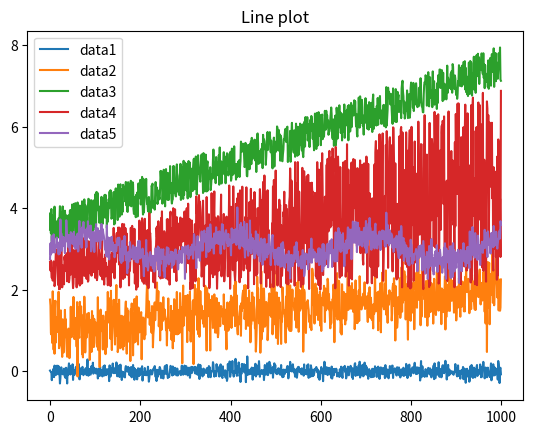
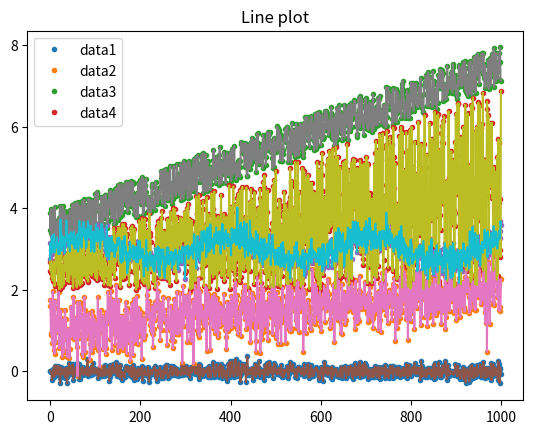
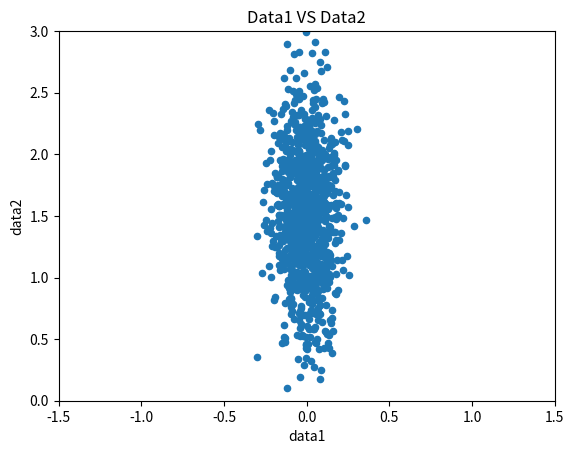
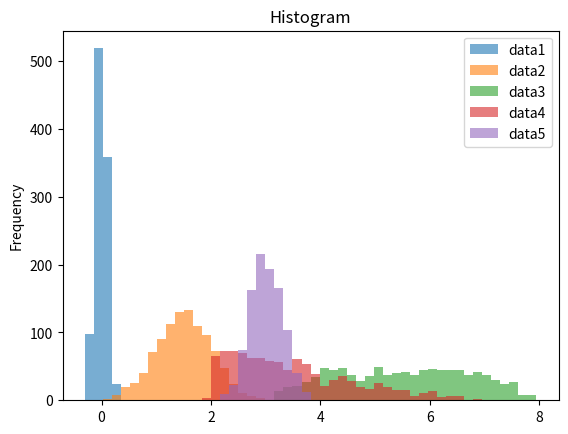
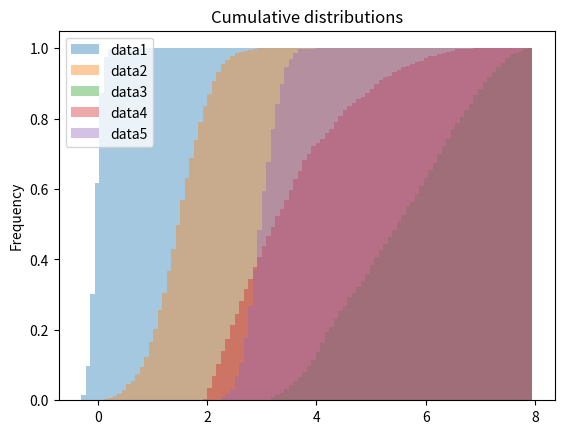
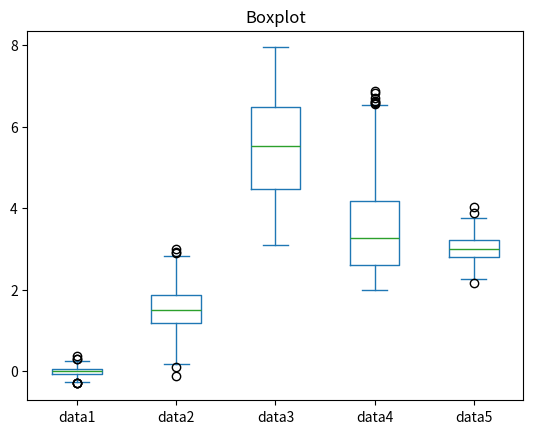
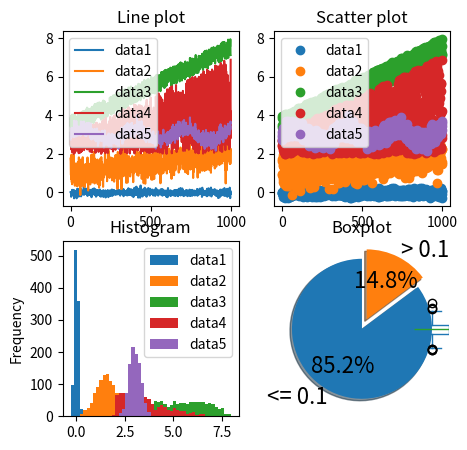
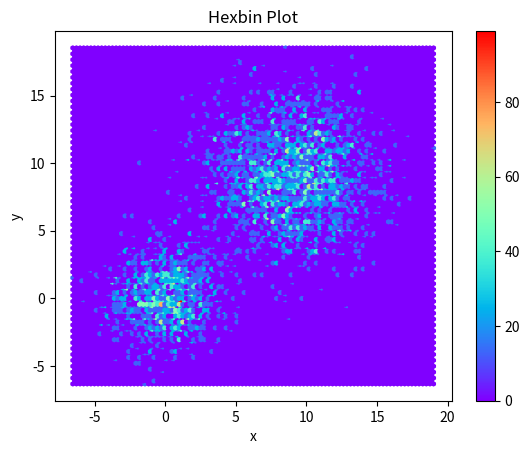

Generate these figures, in order, with matplotlib:
import numpy as np
import matplotlib.pyplot as plt
import pandas as pd


N = 1000
# generate N points gaussian distributed with std-deviation of 0.1
data1 = np.random.normal(0, 0.1, N)

# generate gaussian distributed and push all points linearly increasing from 0 to 1 
data2 = (np.random.normal(1, 0.4, N) + np.linspace(0, 1, N))

# generate uniformally distributed data, with uniformally increased by 2 and linearly increasing from 1 to 5
data3 = 2 + (np.random.random(N) + np.linspace(1, 5, N))

# 2 + generate uniformally distributed data scaling it with data points linearly increasing from 1 to 5
data4 = 2 + (np.random.random(N) * np.linspace(1, 5, N))

# gaussian distributed data increased with a sine data
data5 = (np.random.normal(3, 0.2, N) + 0.3 * np.sin(np.linspace(0, 20, N)))


# Create a data frame with data vertically stacked
data = np.vstack([data1, data2, data3, data4, data5])
data = data.transpose()
cols = ['data1', 'data2', 'data3', 'data4', 'data5']
df = pd.DataFrame(data, columns=cols)

# Plotting using dataframe:
df.plot(title='Line plot');
df.plot(style='.', title='Scatter Plot'); # Plot with dots

# Plot using matplotlib
from matplotlib import pyplot as plt
plt.plot(df)
plt.title('Line plot')
plt.legend(['data1', 'data2', 'data3', 'data4']);

# To see if there is correlation between 2 data points
df.plot(kind='scatter', x='data1', y='data2', xlim=(-1.5, 1.5), ylim=(0, 3), title='Data1 VS Data2');


# Histogram to check frequency of occurence of data. It can be normal, exponential etc
# The data is divided into 50 ranges (bins) and number of data points in that bin are plotted against the range
df.plot(kind='hist', bins=50, title='Histogram', alpha=0.6); # bins to decide the number of buckets


# Cummulative distribution helps understand what fraction of samples are below a bin
df.plot(kind='hist', bins=100, title='Cumulative distributions', density=True, cumulative=True, alpha=0.4);

# Box plots help understand a couple of things:
# Median of the data, Gaussian approximation confidence internval, If data is biased around the median, Outliers in the data
df.plot(kind='box', title='Boxplot');

# Subplots - multiple plots in the same graph

# Plot graph as 2x2 figure
fig, ax = plt.subplots(2, 2, figsize=(16,12))

# plot 1 for 0,0 position
df.plot(ax=ax[0][0], title='Line plot')

# plot 2 for 0,1 position
df.plot(ax=ax[0][1], style='o', title='Scatter plot')

# plot 3 for 1,0 position
df.plot(ax=ax[1][0], kind='hist', bins=50, title='Histogram')

# plot 4 for 1,1 position
df.plot(ax=ax[1][1], kind='box', title='Boxplot');

# Pie charts generally used to project value counts
gt01 = df['data1'] > 0.1    # Label data (True or False) where data1 is greater than 0.1. Get it as dataframe gt01
piecounts = gt01.value_counts()   # Get value counts of True and False
piecounts.plot(kind='pie', figsize=(5, 5), explode=[0, 0.15], labels=['<= 0.1', '> 0.1'], autopct='%1.1f%%', shadow=True, startangle=90, fontsize=16);

# Hexbin plot: Used to draw bins in 2D space

# Create 2 datasets with (x,y) points, distributed around (0,0) and (9,9)
dat1 = np.random.normal((0, 0), 2, size=(1000, 2))
dat2 = np.random.normal((9, 9), 3, size=(2000, 2))
data = np.vstack([dat1, dat2])
df = pd.DataFrame(data, columns=['x', 'y'])  # Vertically stack data1, data2 and label the points 'x' and 'y'

# Draw hexbin which shows in 2D space the distribution and the centers of the distributions
# We can also do a scatter plot, but hexbin creates bins and color codes the density
df.plot(kind='hexbin', x='x', y='y', bins=100, cmap='rainbow', title='Hexbin Plot');

